Run: headless pygame with SDL's dummy video driver; simulated clock (each Clock.tick advances the game by its frame time, no real sleeping); random seed 0; keys injected as events and as key.get_pressed() state; no mouse input.
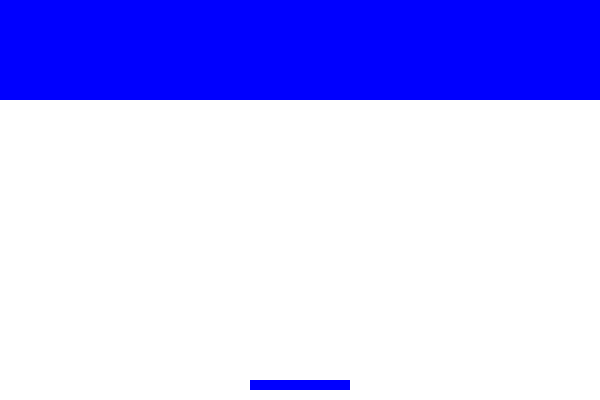
Frame 1 of 4 · flips 1–60 · no input
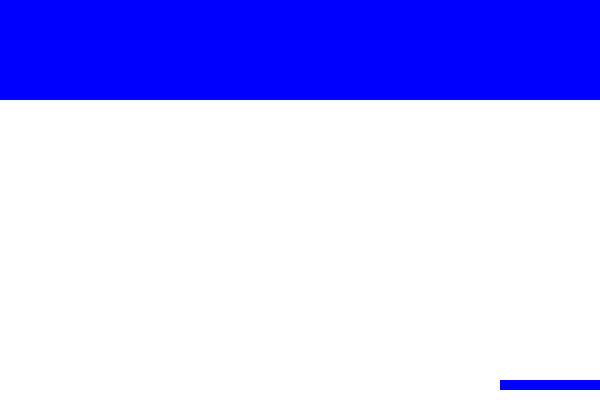
Frame 2 of 4 · flips 61–180 · tapped SPACE, RETURN · held RIGHT (→), D
Frame 3 of 4 · flips 181–300 · held DOWN (↓), S · screen unchanged from frame 2, image omitted
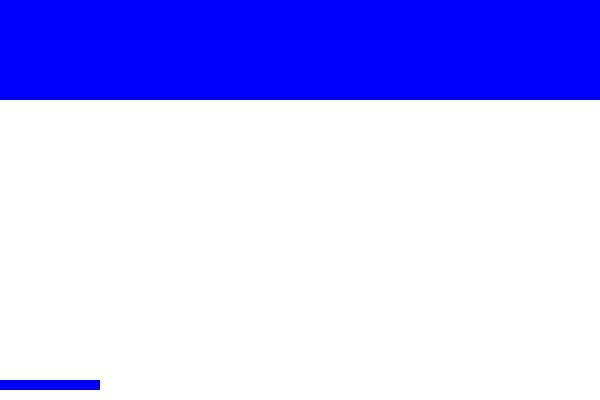
Frame 4 of 4 · flips 301–420 · held LEFT (←), A, UP (↑), W

The pygame program that drew these frames:

#arcanoid

import pygame
import sys
from pygame.locals import QUIT, KEYDOWN, K_LEFT, K_RIGHT

# 초기화
pygame.init()

# 화면 설정
WIDTH, HEIGHT = 600, 400
screen = pygame.display.set_mode((WIDTH, HEIGHT))
pygame.display.set_caption("블록깨기 게임")

# 색깔 정의
WHITE = (255, 255, 255)
BLUE = (0, 0, 255)
RED = (255, 0, 0)

# 패들 설정
paddle_width, paddle_height = 100, 10
paddle_x = (WIDTH - paddle_width) // 2
paddle_y = HEIGHT - 20

# 공 설정
ball_radius = 10
ball_x = WIDTH // 2
ball_y = HEIGHT // 2
ball_speed_x = 5
ball_speed_y = 5

# 블록 설정
block_width, block_height = 50, 20
block_rows = 5
block_cols = WIDTH // block_width
blocks = []
for row in range(block_rows):
    for col in range(block_cols):
        block = pygame.Rect(col * block_width, row * block_height, block_width, block_height)
        blocks.append(block)

# 게임 루프
while True:
    for event in pygame.event.get():
        if event.type == QUIT:
            pygame.quit()
            sys.exit()

    keys = pygame.key.get_pressed()
    if keys[K_LEFT] and paddle_x > 0:
        paddle_x -= 5
    if keys[K_RIGHT] and paddle_x < WIDTH - paddle_width:
        paddle_x += 5

    ball_x += ball_speed_x
    ball_y += ball_speed_y

    # 벽과 충돌 검사
    if ball_x <= 0 or ball_x >= WIDTH:
        ball_speed_x = -ball_speed_x
    if ball_y <= 0:
        ball_speed_y = -ball_speed_y

    # 패들과 충돌 검사
    if paddle_y <= ball_y <= paddle_y + paddle_height and paddle_x <= ball_x <= paddle_x + paddle_width:
        ball_speed_y = -ball_speed_y

    # 블록과 충돌 검사
    for block in blocks:
        if block.colliderect(pygame.Rect(ball_x - ball_radius, ball_y - ball_radius, 2 * ball_radius, 2 * ball_radius)):
            blocks.remove(block)
            ball_speed_y = -ball_speed_y

    # 화면 그리기
    screen.fill(WHITE)
    pygame.draw.rect(screen, BLUE, (paddle_x, paddle_y, paddle_width, paddle_height))
    pygame.draw.circle(screen, RED, (int(ball_x), int(ball_y)), ball_radius)

    for block in blocks:
        pygame.draw.rect(screen, BLUE, block)

    pygame.display.flip()
    pygame.time.Clock().tick(60)
